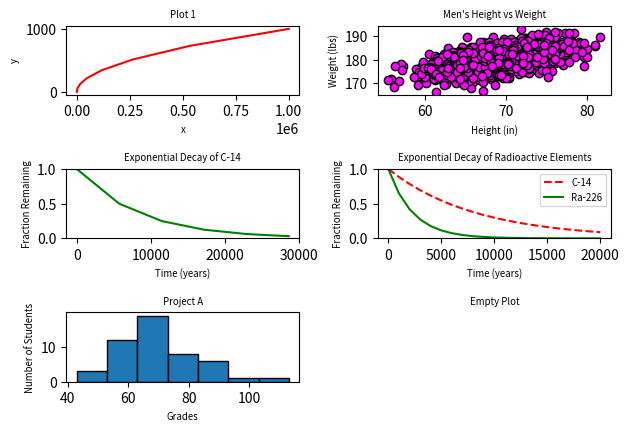

Generate this figure with matplotlib:
#!/usr/bin/env python3
import numpy as np
import matplotlib.pyplot as plt

# Data Preparation
y0 = np.arange(0, 11) ** 3

mean = [69, 0]
cov = [[15, 8], [8, 15]]
np.random.seed(5)
x1, y1 = np.random.multivariate_normal(mean, cov, 2000).T
y1 += 180

x2 = np.arange(0, 28651, 5730)
r2 = np.log(0.5)
t2 = 5730
y2 = np.exp((r2 / t2) * x2)

x3 = np.arange(0, 21000, 1000)
r3 = np.log(0.5)
t31 = 5730
t32 = 1600
y31 = np.exp((r3 / t31) * x3)
y32 = np.exp((r3 / t32) * x3)

np.random.seed(5)
student_grades = np.random.normal(68, 15, 50)


plt.subplot(3, 2, 1)
plt.plot(y0**2, y0, 'r-')
plt.xlabel('x', fontsize='x-small')
plt.ylabel('y', fontsize='x-small')
plt.title('Plot 1', fontsize='x-small')


plt.subplot(3, 2, 2)
plt.scatter(x1, y1, color='magenta', edgecolor='black')
plt.xlabel('Height (in)', fontsize='x-small')
plt.ylabel('Weight (lbs)', fontsize='x-small')
plt.title("Men's Height vs Weight", fontsize='x-small')


plt.subplot(3, 2, 3)
plt.plot(x2, y2, 'g-')
plt.xlabel('Time (years)', fontsize='x-small')
plt.ylabel('Fraction Remaining', fontsize='x-small')
plt.title('Exponential Decay of C-14', fontsize='x-small')
plt.ylim(0, 1)  


plt.subplot(3, 2, 4)
plt.plot(x3, y31, 'r--', label='C-14')
plt.plot(x3, y32, 'g-', label='Ra-226')
plt.xlabel('Time (years)', fontsize='x-small')
plt.ylabel('Fraction Remaining', fontsize='x-small')
plt.title('Exponential Decay of Radioactive Elements', fontsize='x-small')
plt.legend(loc='upper right', fontsize='x-small')
plt.ylim(0, 1)  


plt.subplot(3, 2, 5)
plt.hist(student_grades, bins=range(int(min(student_grades)), int(max(student_grades)) + 10, 10), edgecolor='black')
plt.xlabel('Grades', fontsize='x-small')
plt.ylabel('Number of Students', fontsize='x-small')
plt.title('Project A', fontsize='x-small')

plt.subplot(3, 2, 6)
plt.axis('off')  
plt.title('Empty Plot', fontsize='x-small')


plt.tight_layout(rect=[0, 0.03, 1, 0.95])  

plt.show()
